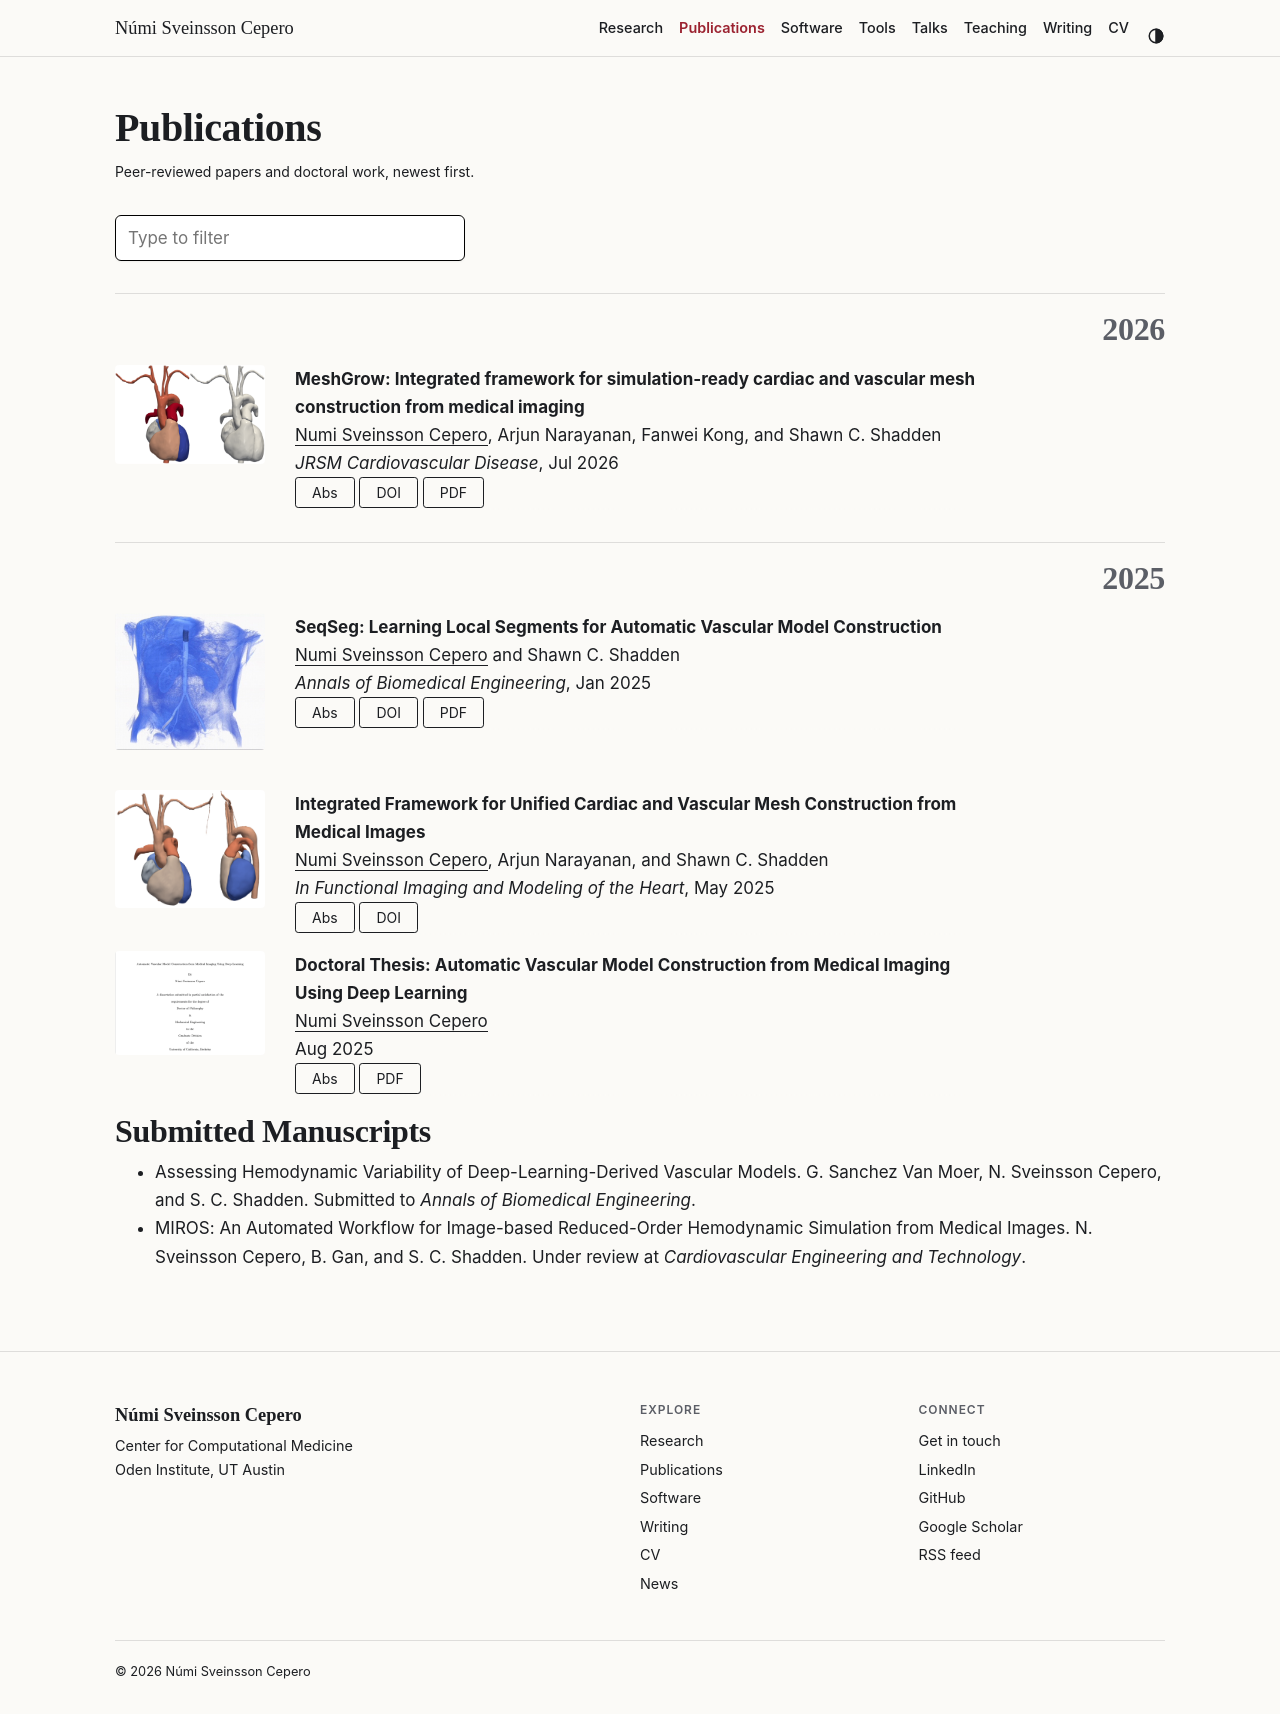

repository: numisveinsson/numisveinsson.github.io · page: publications/index.html · generator: jekyll

---
layout: page
permalink: /publications/
title: Publications
description: Peer-reviewed papers and doctoral work, newest first.
nav: true
nav_order: 2
---

<!-- _pages/publications.md -->

<!-- Bibsearch Feature -->

{% include bib_search.liquid %}

<div class="publications">

{% bibliography %}

</div>

## Submitted Manuscripts

<ul>
  {% for line in site.data.resume.manuscripts %}<li>{{ line }}</li>{% endfor %}
</ul>
